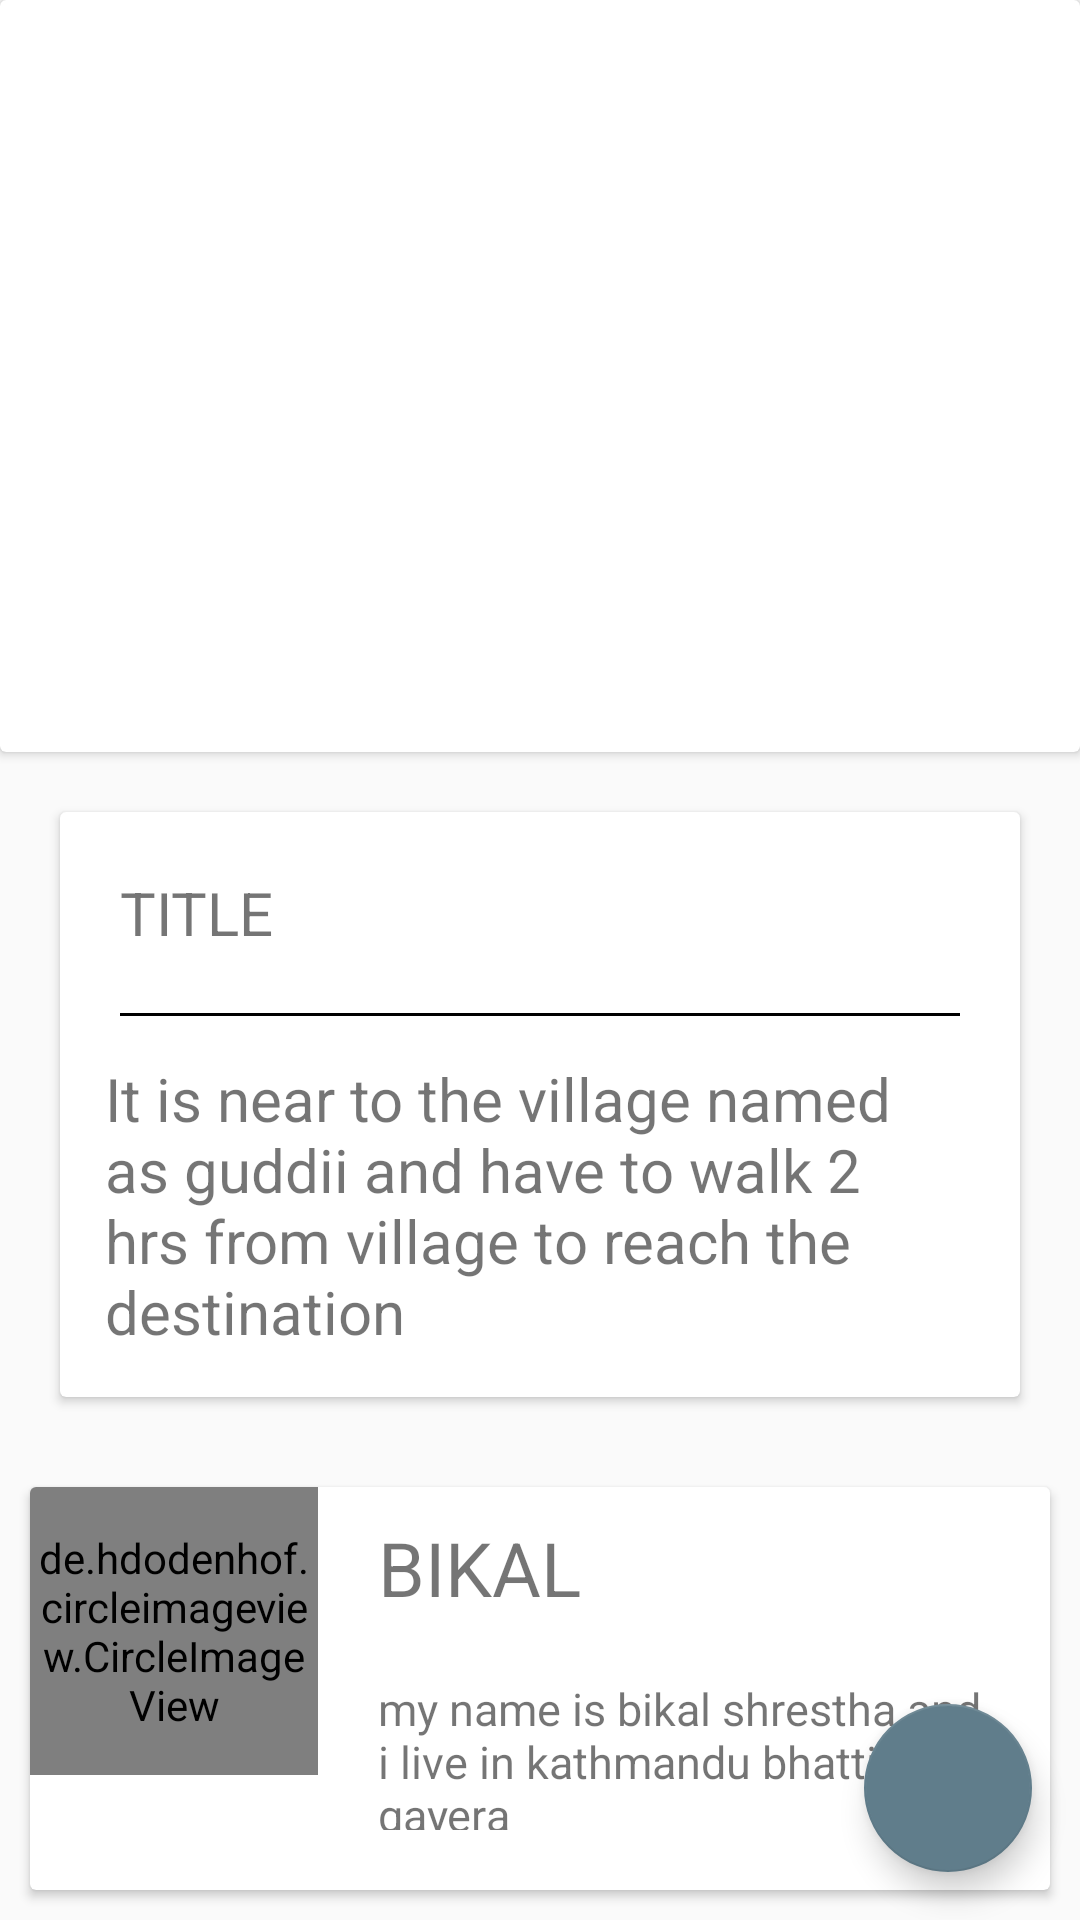

The Android layout XML behind this screen, and the referenced resources:
<!-- AndroidManifest.xml: application theme AppTheme -->
<!-- res/layout/activity_post_dashboard.xml -->
<?xml version="1.0" encoding="utf-8"?>
<RelativeLayout xmlns:android="http://schemas.android.com/apk/res/android"
    xmlns:app="http://schemas.android.com/apk/res-auto"
    xmlns:tools="http://schemas.android.com/tools"
    android:layout_width="match_parent"
    android:layout_height="match_parent"
    tools:context=".Post.PostDashboard">


    <android.support.v7.widget.CardView
        android:id="@+id/card1"
        android:layout_width="wrap_content"
        android:layout_height="wrap_content">

        <RelativeLayout
            android:layout_width="wrap_content"
            android:layout_height="wrap_content">

            <android.support.v7.widget.AppCompatImageView
                android:id="@+id/iv_pc_post_image"
                android:layout_width="match_parent"
                android:layout_height="250dp"
                android:scaleType="fitXY" />

            <android.support.v7.widget.AppCompatTextView
                android:id="@+id/tv_pc_location"
                android:layout_width="match_parent"
                android:layout_height="wrap_content"
                android:layout_below="@id/iv_pc_post_image"
                android:layout_marginTop="-40dp"
                android:text="Lumle"

                android:textAllCaps="true"
                android:textColor="#ffffff"
                android:textSize="30dp" />


        </RelativeLayout>

    </android.support.v7.widget.CardView>

    <android.support.v7.widget.CardView
        android:id="@+id/card2"
        android:layout_width="match_parent"
        android:layout_height="wrap_content"
        android:layout_below="@id/card3"
        android:layout_margin="10dp">

        <RelativeLayout
            android:layout_width="match_parent"
            android:layout_height="match_parent">


            
                
                
                
                
                
                
            <de.hdodenhof.circleimageview.CircleImageView
                xmlns:app="http://schemas.android.com/apk/res-auto"
                android:id="@+id/iv_pc_user_image"
                android:layout_width="96dp"
                android:layout_height="96dp"
                android:src="@drawable/ic_person_black_24dp"
                app:civ_border_width="1dp"
                app:civ_border_color="#FF000000"/>

            <android.support.v7.widget.AppCompatTextView
                android:id="@+id/tv_post_user_name"
                android:layout_width="match_parent"
                android:layout_height="wrap_content"
                android:layout_marginLeft="20dp"
                android:layout_toRightOf="@id/iv_pc_user_image"
                android:paddingTop="10dp"

                android:text="Bikal"
                android:textAllCaps="true"
                android:textSize="25dp" />

            <android.support.v7.widget.AppCompatTextView
                android:id="@+id/tv_post_user_desc"
                android:layout_width="match_parent"
                android:layout_height="wrap_content"
                android:layout_toRightOf="@id/iv_pc_user_image"
                android:layout_below="@id/tv_post_user_name"
                android:padding="20dp"
                android:text="my name is bikal shrestha and i live in kathmandu bhatti ma gayera"
                android:textSize="15dp" />


        </RelativeLayout>

    </android.support.v7.widget.CardView>

    <android.support.v7.widget.CardView
        android:id="@+id/card3"
        android:layout_width="match_parent"
        android:layout_height="wrap_content"
        android:layout_below="@id/card1"
        android:layout_margin="20dp">

        <RelativeLayout
            android:layout_width="match_parent"
            android:layout_height="wrap_content">


            <android.support.v7.widget.AppCompatTextView
                android:id="@+id/tv_pc_title"
                android:layout_width="match_parent"
                android:layout_height="wrap_content"
                android:padding="20dp"
                android:text="title"
                android:textAllCaps="true"
                android:textSize="20dp" />
            <View
                android:layout_below="@+id/tv_pc_title"
                android:layout_width="match_parent"
                android:layout_height="1dp"
                android:layout_marginLeft="20dp"
                android:layout_marginRight="20dp"
                android:background="#000000">

            </View>

            <android.support.v7.widget.AppCompatTextView
                android:id="@+id/tv_pc_desc"
                android:layout_width="match_parent"
                android:layout_height="wrap_content"
                android:layout_below="@id/tv_pc_title"
                android:padding="15dp"
                android:text="It is near to the village named as guddii and have to walk 2 hrs from village to reach the destination"
                android:textSize="20dp" />

        </RelativeLayout>


    </android.support.v7.widget.CardView>

    <android.support.design.widget.FloatingActionButton
        android:id="@+id/btn_post_comment"
        android:layout_width="wrap_content"
        android:layout_height="wrap_content"
        android:layout_alignParentEnd="true"
        android:layout_alignParentRight="true"
        android:layout_alignParentBottom="true"
        android:layout_margin="16dp"
        android:src="@drawable/comments" />

</RelativeLayout>
<!-- resources referenced by this layout -->
<resources>
  <style name="AppTheme" parent="Theme.AppCompat.Light.NoActionBar">
          
          <item name="colorPrimary">@color/colorPrimary</item>// header /tool bar 500/600
          <item name="colorPrimaryDark">@color/colorPrimaryDark</item>//status bar change 700 /800
          <item name="colorAccent">@color/colorAccent</item>//navigation bar colar  same as tool bar
  
      </style>
  <color name="colorPrimary">#607d8b</color>
  <color name="colorPrimaryDark">#455a64</color>
  <color name="colorAccent">#607d8b</color>
</resources>
